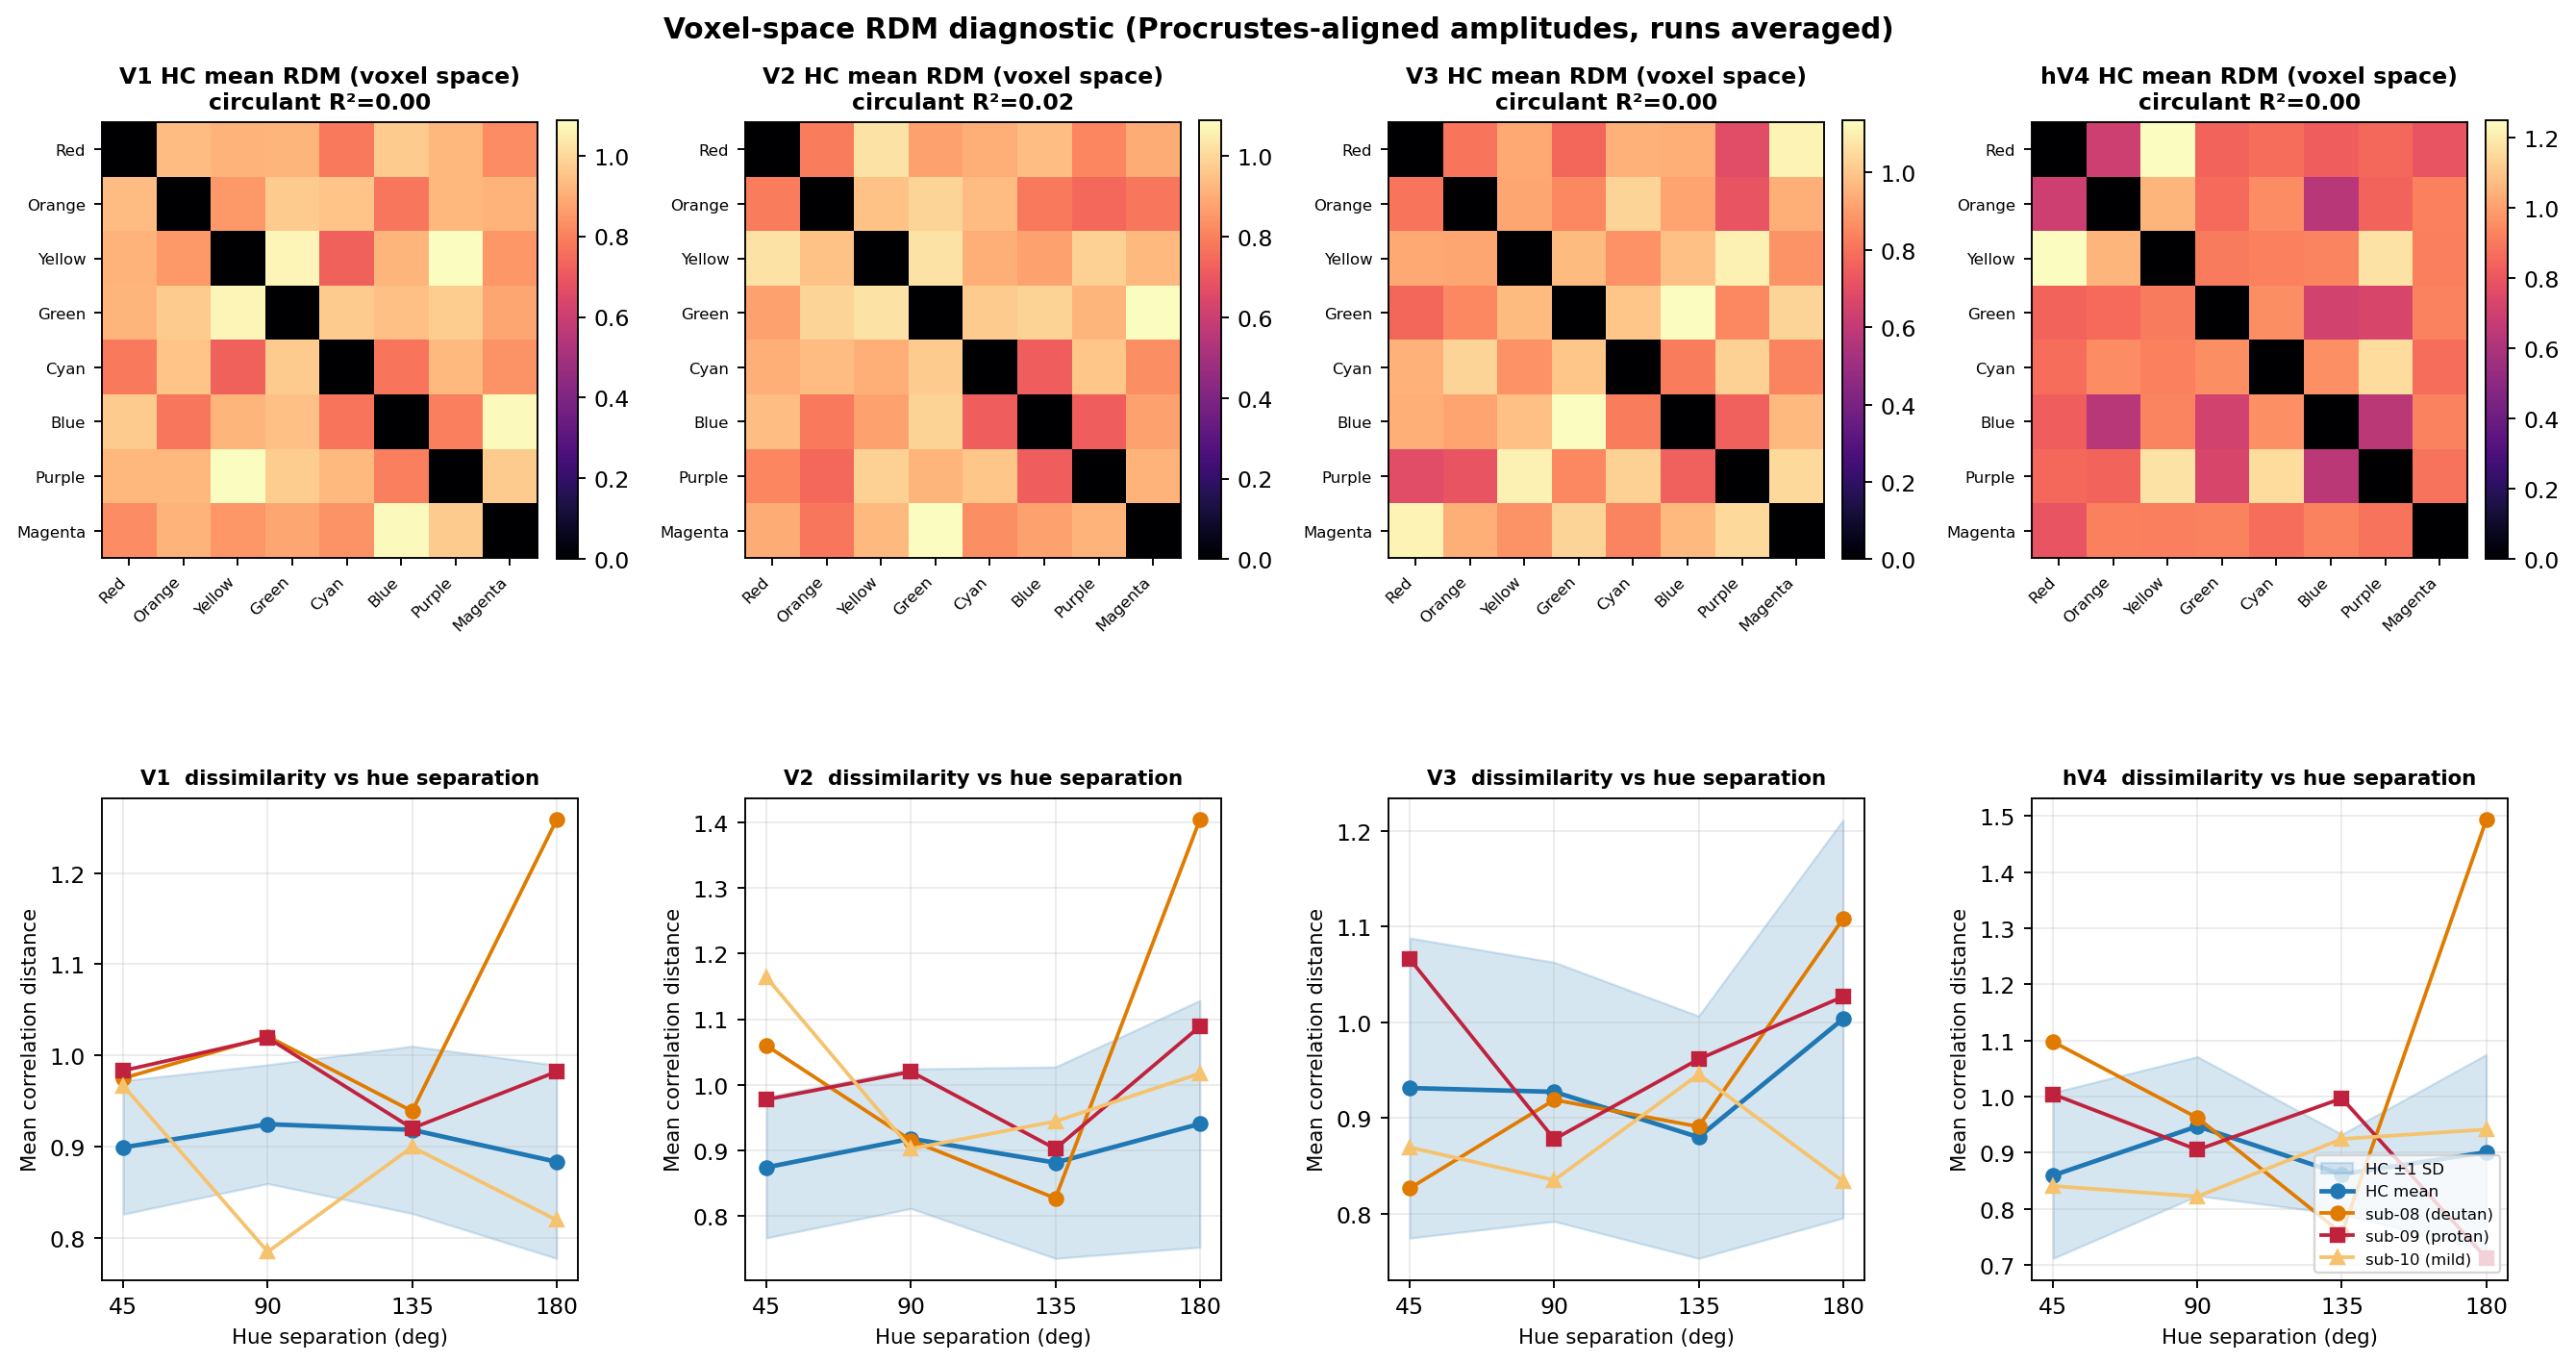

Write the Python code that produced this figure.
"""
Voxel-space RDM diagnostic — does HC mean show a clean circular hue structure
when computed in raw (Procrustes-aligned voxel) space, bypassing SRM?

For each subject × ROI:
  1. Load (6 runs, 8 colors, n_vox) Procrustes-aligned amplitudes
  2. Average across runs -> (8, n_vox)
  3. Correlation-distance RDM (8x8)
  4. HC mean RDM per ROI

If voxel-space RDM is clean & circulant (low near diagonal, high at opposite),
we use it for the SRM single-case panel instead of the SRM-aligned RDM.
"""
from __future__ import annotations
from pathlib import Path
import numpy as np
import matplotlib.pyplot as plt
from scipy.spatial.distance import pdist, squareform

PROJ = Path('/Users/jinilkim/Library/CloudStorage/OneDrive-Personal/Projects/colorBlind_analysis')
VOX_DIR = PROJ/'analysis/phase1_procrustes_decoding/results/visualization/full_dataset_C010_with_residuals'
OUT = PROJ/'docs/OHBM_abstract/v9_figures'

ROIS = [('V1','V1'),('V2','V2'),('V3','V3'),('V4','hV4')]
HC = [f'sub-{i:02d}' for i in range(1,8)]
CVD = ['sub-08','sub-09','sub-10']
HUE_LABELS = ['Red','Orange','Yellow','Green','Cyan','Blue','Purple','Magenta']
HUE_ANGLES = np.arange(0,360,45)


def load_voxel_pattern(sub, roi):
    """Returns (8 colors, n_vox) — averaged across 6 runs."""
    p = VOX_DIR/sub/roi/'amplitudes_procrustes.npy'
    a = np.load(p)               # (6 runs, 8 colors, n_vox)
    return a.mean(axis=0)        # (8, n_vox)


def rdm_corr(X):
    return squareform(pdist(X, metric='correlation'))


def hue_sep(i, j):
    d = abs(HUE_ANGLES[i] - HUE_ANGLES[j]) % 360
    return min(d, 360-d)


def circulant_r2(rdm: np.ndarray) -> float:
    """How well does this RDM match a circulant template (distance ∝ hue separation)?
       Returns R^2 of a least-squares fit."""
    sep = np.array([[hue_sep(i,j) for j in range(8)] for i in range(8)])
    iu = np.triu_indices(8, k=1)
    x = sep[iu].astype(float)
    y = rdm[iu]
    # Linear fit y = a + b*x
    A = np.vstack([np.ones_like(x), x]).T
    coef, *_ = np.linalg.lstsq(A, y, rcond=None)
    yhat = A @ coef
    ss_res = ((y - yhat)**2).sum()
    ss_tot = ((y - y.mean())**2).sum()
    return 1 - ss_res/ss_tot if ss_tot > 0 else float('nan')


def main():
    fig, axes = plt.subplots(2, 4, figsize=(16, 8.5),
                              constrained_layout=False)
    plt.subplots_adjust(wspace=0.35, hspace=0.45,
                         top=0.92, bottom=0.07, left=0.05, right=0.97)

    diag = []
    for col, (key, lbl) in enumerate(ROIS):
        hc_rdms = []
        for s in HC:
            X = load_voxel_pattern(s, key)
            hc_rdms.append(rdm_corr(X))
        hc_rdms = np.stack(hc_rdms, axis=0)
        hc_mean = hc_rdms.mean(0)
        hc_r2 = circulant_r2(hc_mean)

        cvd_rdms = {s: rdm_corr(load_voxel_pattern(s, key)) for s in CVD}

        # Row 0: HC mean RDM
        ax = axes[0, col]
        im = ax.imshow(hc_mean, cmap='magma')
        ax.set_xticks(range(8)); ax.set_yticks(range(8))
        ax.set_xticklabels(HUE_LABELS, rotation=45, ha='right', fontsize=7)
        ax.set_yticklabels(HUE_LABELS, fontsize=7)
        ax.set_title(f'{lbl} HC mean RDM (voxel space)\ncirculant R²={hc_r2:.2f}',
                     fontsize=10, weight='bold')
        plt.colorbar(im, ax=ax, fraction=0.046, pad=0.04)

        # Row 1: 1D dissimilarity vs hue separation
        ax = axes[1, col]
        seps = [45, 90, 135, 180]
        def curve(rdm):
            out = {s: [] for s in seps}
            for i in range(8):
                for j in range(i+1, 8):
                    s_ = hue_sep(i, j)
                    if s_ in out:
                        out[s_].append(rdm[i,j])
            return np.array([np.mean(out[s]) for s in seps])

        hc_curves = np.stack([curve(r) for r in hc_rdms], axis=0)
        hc_m = hc_curves.mean(0); hc_sd = hc_curves.std(0, ddof=1)
        ax.fill_between(seps, hc_m-hc_sd, hc_m+hc_sd, color='#1f77b4',
                         alpha=0.18, label='HC ±1 SD')
        ax.plot(seps, hc_m, '-o', color='#1f77b4', lw=2.0, label='HC mean')
        for s, col_, mk, t in [('sub-08','#E07B00','o','deutan'),
                                ('sub-09','#C0223D','s','protan'),
                                ('sub-10','#F5C26E','^','mild')]:
            ax.plot(seps, curve(cvd_rdms[s]), '-', marker=mk, color=col_, lw=1.6,
                    label=f'{s} ({t})')
        ax.set_xlabel('Hue separation (deg)', fontsize=9)
        ax.set_ylabel('Mean correlation distance', fontsize=9)
        ax.set_xticks(seps)
        ax.set_title(f'{lbl}  dissimilarity vs hue separation', fontsize=9, weight='bold')
        ax.grid(alpha=0.25)
        if col == 3:
            ax.legend(fontsize=7, loc='lower right')

        # Per-subject L-M cell diagnostic
        lm = [(0,3),(0,4),(1,3),(1,4)]
        for s in CVD:
            lm_hc  = np.mean([hc_mean[i,j]      for (i,j) in lm])
            lm_cvd = np.mean([cvd_rdms[s][i,j]  for (i,j) in lm])
            diag.append({'roi':lbl,'sub':s,'lm_hc':lm_hc,'lm_cvd':lm_cvd,
                         'delta':lm_cvd-lm_hc, 'hc_r2':hc_r2})

    fig.suptitle('Voxel-space RDM diagnostic (Procrustes-aligned amplitudes, runs averaged)',
                 fontsize=12.5, weight='bold')
    out_png = OUT/'srm_voxel_rdm_diag_v9.png'
    fig.savefig(out_png, dpi=170, bbox_inches='tight')
    print('wrote:', out_png)

    print(f"\n{'ROI':<6}{'sub':<10}{'circR²':>9}{'HC_LM':>9}{'CVD_LM':>9}{'Δ':>9}")
    for d in diag:
        print(f"{d['roi']:<6}{d['sub']:<10}{d['hc_r2']:>8.2f}{d['lm_hc']:>9.3f}"
              f"{d['lm_cvd']:>9.3f}{d['delta']:>+9.3f}")


if __name__ == '__main__':
    main()
